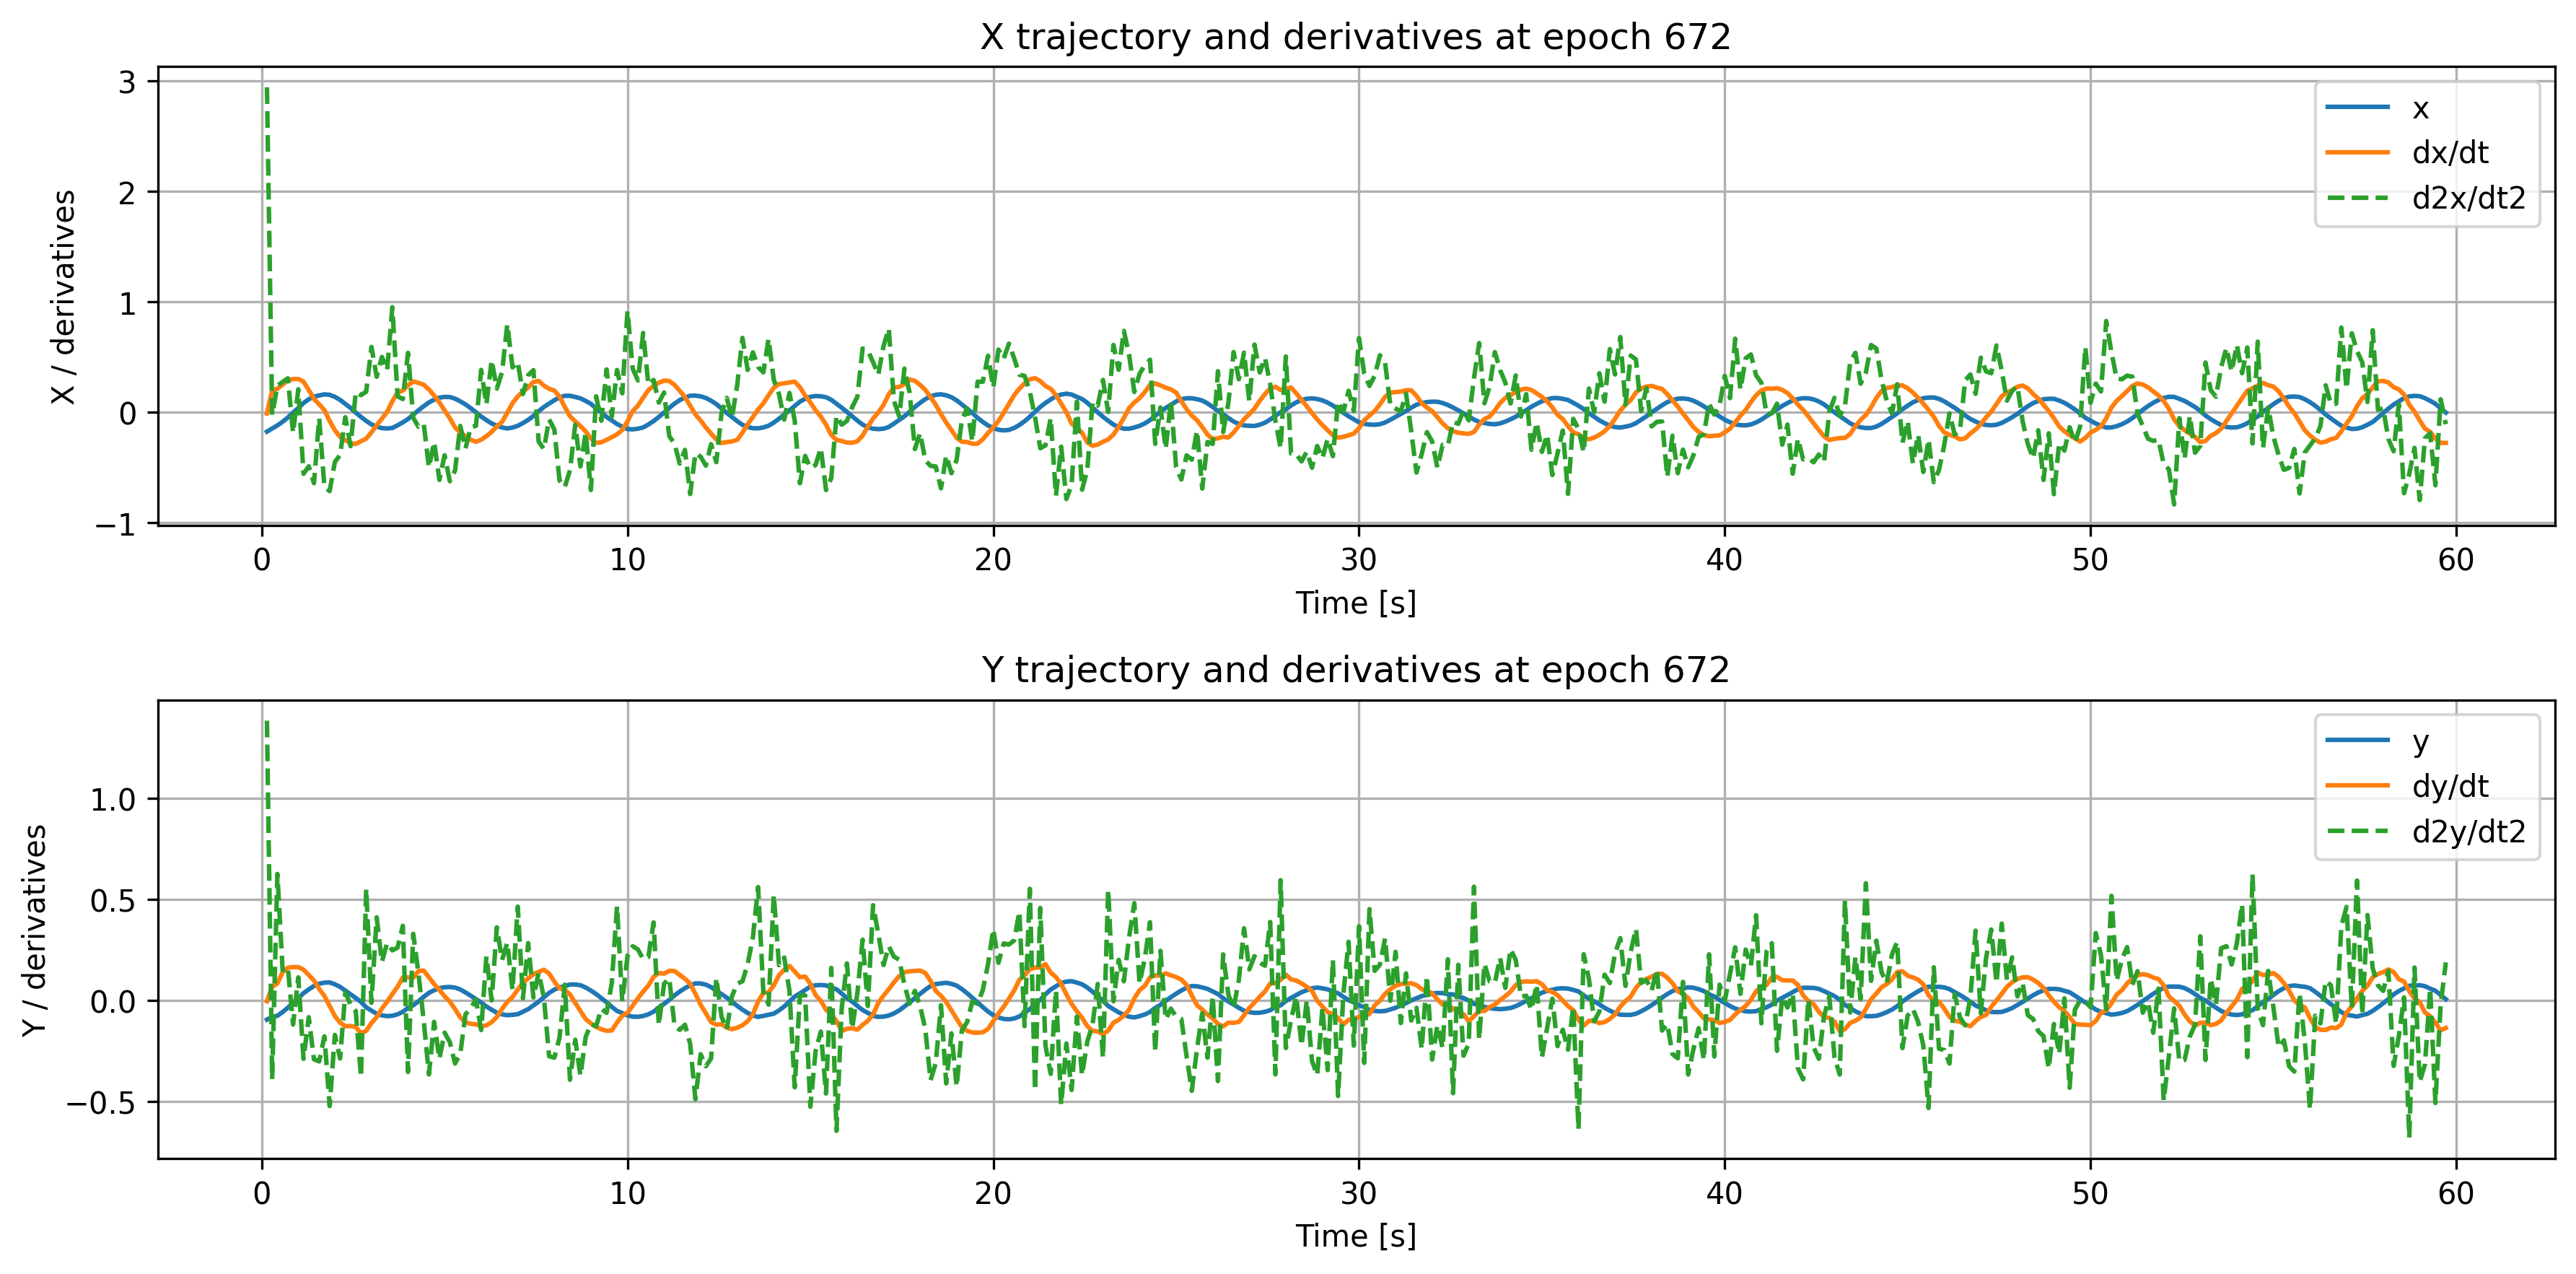

The data file committed next to this chart (first rows):
time, x, dxdt, d2xdt2, y, dydt, d2ydt2
0.1429, -0.175, -0.01069, 2.942, -0.09505, -0.003904, 1.382
0.2857, -0.1465, 0.1978, -0.02397, -0.0815, 0.06703, -0.3889
0.4286, -0.1185, 0.2132, 0.2406, -0.0759, 0.08387, 0.6247
0.5714, -0.08559, 0.2501, 0.2751, -0.05754, 0.1392, 0.1497
0.7143, -0.04706, 0.2917, 0.3077, -0.03613, 0.1616, 0.164
0.8571, -0.002247, 0.3005, -0.1852, -0.01137, 0.1648, -0.119
1.0, 0.03879, 0.3021, 0.2081, 0.01096, 0.1644, 0.1138
1.143, 0.08406, 0.2772, -0.5567, 0.03561, 0.152, -0.2887
1.286, 0.118, 0.2025, -0.4887, 0.05438, 0.1254, -0.08317
1.429, 0.1419, 0.1218, -0.6416, 0.07144, 0.09867, -0.291
1.571, 0.1528, 0.07206, -0.05472, 0.08257, 0.05636, -0.3014
1.714, 0.1625, 0.01998, -0.6744, 0.08755, 0.02215, -0.1775
1.857, 0.1585, -0.07913, -0.7132, 0.0889, -0.02782, -0.5221
2.0, 0.1399, -0.1622, -0.4498, 0.0796, -0.0773, -0.1706
2.143, 0.1121, -0.2219, -0.3859, 0.06681, -0.11, -0.2867
2.286, 0.0765, -0.2526, -0.04418, 0.04818, -0.1276, 0.03939
2.429, 0.03996, -0.2777, -0.3066, 0.03035, -0.1263, -0.02069
2.571, -0.002831, -0.2865, 0.1833, 0.01209, -0.1315, -0.05281
2.714, -0.04189, -0.2623, 0.1555, -0.007238, -0.1624, -0.3793
2.857, -0.07777, -0.2378, 0.1871, -0.03431, -0.1502, 0.5508
3.0, -0.1098, -0.1822, 0.5917, -0.05014, -0.1116, -0.01165
3.143, -0.1298, -0.1169, 0.3218, -0.06621, -0.08316, 0.4104
3.286, -0.1432, -0.05814, 0.5011, -0.0739, -0.04025, 0.1904
3.429, -0.1464, 0.004837, 0.3806, -0.07771, -0.006425, 0.2832
3.571, -0.1419, 0.1, 0.9518, -0.07574, 0.03146, 0.2471
3.714, -0.1179, 0.1784, 0.1454, -0.06872, 0.06773, 0.2607
3.857, -0.09089, 0.1973, 0.12, -0.05639, 0.1127, 0.3687
4.0, -0.06147, 0.2443, 0.5381, -0.03653, 0.1138, -0.3537
4.143, -0.02107, 0.2792, -0.04997, -0.02388, 0.112, 0.3288
4.286, 0.0183, 0.2663, -0.1313, -0.004533, 0.145, 0.133
4.429, 0.055, 0.2496, -0.1021, 0.01753, 0.1473, -0.09971
4.571, 0.08962, 0.2067, -0.4984, 0.03756, 0.1141, -0.3659
4.714, 0.1141, 0.152, -0.2682, 0.05013, 0.08036, -0.1061
4.857, 0.133, 0.0891, -0.6117, 0.06053, 0.05216, -0.2888
5.0, 0.1395, 0.01764, -0.3887, 0.06503, 0.02015, -0.1593
5.143, 0.1381, -0.0547, -0.624, 0.06628, -0.005957, -0.2062
5.286, 0.1239, -0.1369, -0.5263, 0.06333, -0.04296, -0.3118
5.429, 0.09897, -0.1833, -0.1234, 0.05401, -0.08409, -0.264
5.571, 0.07153, -0.2155, -0.328, 0.0393, -0.1078, -0.0685
5.714, 0.0374, -0.2486, -0.1354, 0.0232, -0.1156, -0.04003
5.857, 0.0004987, -0.267, -0.1226, 0.006278, -0.1181, 0.00498
6.0, -0.0389, -0.2484, 0.3841, -0.01054, -0.1282, -0.1466
6.143, -0.07046, -0.2159, 0.07087, -0.03035, -0.1232, 0.2171
6.286, -0.1006, -0.1771, 0.4713, -0.04573, -0.1077, -6.790459e-05
6.429, -0.1211, -0.1281, 0.2155, -0.06111, -0.08188, 0.3611
6.571, -0.1372, -0.08661, 0.3652, -0.06912, -0.0418, 0.2
6.714, -0.1458, -0.003615, 0.7967, -0.07306, -0.00717, 0.2848
6.857, -0.1382, 0.08234, 0.4067, -0.07117, 0.01686, 0.05153
7.0, -0.1223, 0.1439, 0.4552, -0.06824, 0.05363, 0.4632
7.143, -0.0971, 0.1882, 0.1653, -0.05585, 0.08747, 0.01057
7.286, -0.06852, 0.2241, 0.3367, -0.04325, 0.1085, 0.2833
7.429, -0.03308, 0.2754, 0.382, -0.02486, 0.1298, 0.01496
7.571, 0.01017, 0.2838, -0.2644, -0.00617, 0.1406, 0.1365
7.714, 0.04801, 0.2411, -0.333, 0.01531, 0.1514, 0.01516
7.857, 0.07906, 0.2128, -0.06401, 0.03709, 0.1328, -0.2757
8.0, 0.1088, 0.1971, -0.1552, 0.05325, 0.09291, -0.2829
8.143, 0.1354, 0.1419, -0.6177, 0.06364, 0.05962, -0.1832
8.286, 0.1494, 0.04945, -0.6767, 0.07029, 0.05208, 0.07771
8.429, 0.1495, -0.03631, -0.5238, 0.07852, 0.02962, -0.3921
8.571, 0.139, -0.0818, -0.1131, 0.07875, -0.01228, -0.1945
... 358 more rows
